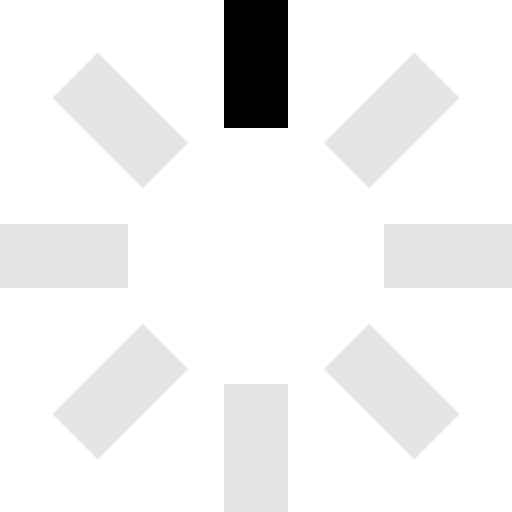
t = 0.00 s
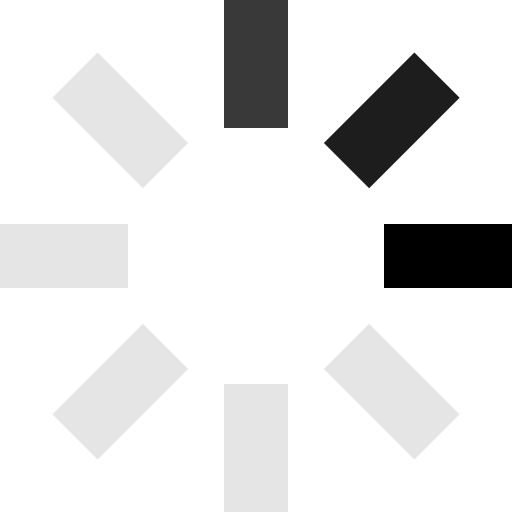
t = 0.25 s
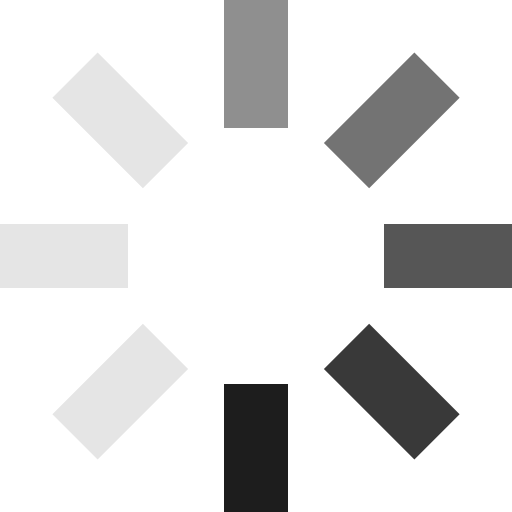
t = 0.63 s
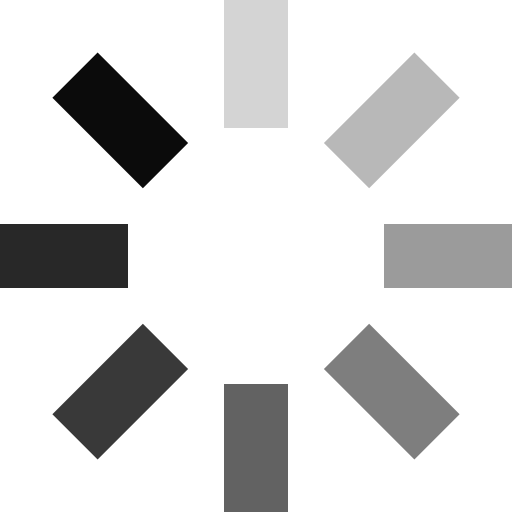
t = 0.93 s
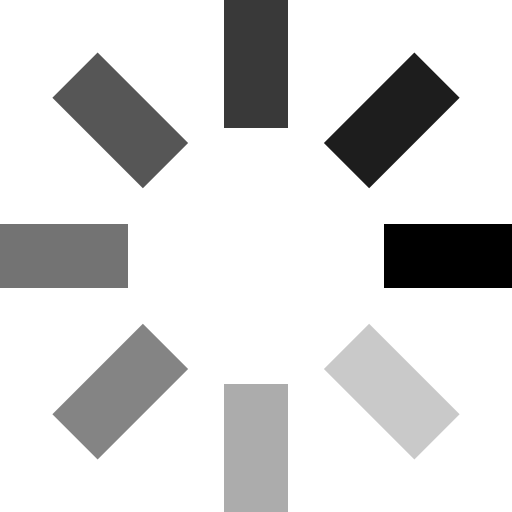
t = 1.25 s
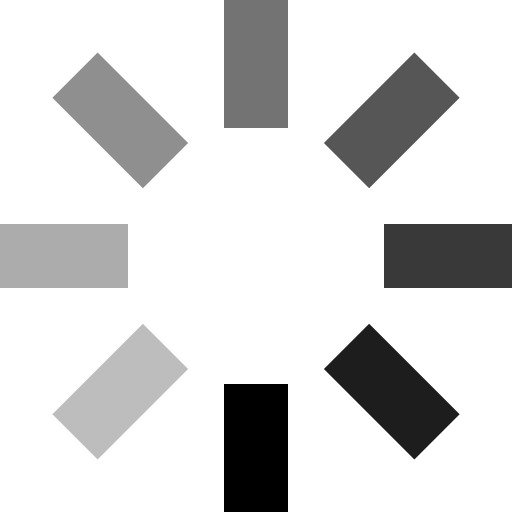
t = 1.50 s

The animated SVG that drew these frames (rendered in a browser with its animation timeline set to each time). Animation: 8 SMIL elements (animate=8); one cycle of 1.88 s, repeats indefinitely.

<svg xmlns="http://www.w3.org/2000/svg" viewBox="0 0 32 32">
  <g fill="currentColor">
    <path opacity=".1" d="M14 0h4v8h-4z">
      <animate
        attributeName="opacity"
        from="1"
        to=".1"
        dur="1s"
        repeatCount="indefinite"
        begin="0"
      />
    </path>
    <path opacity=".1" d="M25.898 3.274l2.828 2.828-5.656 5.656-2.828-2.828z">
      <animate
        attributeName="opacity"
        from="1"
        to=".1"
        dur="1s"
        repeatCount="indefinite"
        begin="0.125s"
      />
    </path>
    <path opacity=".1" d="M32 14v4h-8v-4z">
      <animate
        attributeName="opacity"
        from="1"
        to=".1"
        dur="1s"
        repeatCount="indefinite"
        begin="0.25s"
      />
    </path>
    <path opacity=".1" d="M28.726 25.898l-2.828 2.828-5.656-5.656 2.828-2.828z">
      <animate
        attributeName="opacity"
        from="1"
        to=".1"
        dur="1s"
        repeatCount="indefinite"
        begin="0.375s"
      />
    </path>
    <path opacity=".1" d="M18 32h-4v-8h4z">
      <animate
        attributeName="opacity"
        from="1"
        to=".1"
        dur="1s"
        repeatCount="indefinite"
        begin="0.5s"
      />
    </path>
    <path opacity=".1" d="M6.102 28.726l-2.828-2.828 5.656-5.656 2.828 2.828z">
      <animate
        attributeName="opacity"
        from="1"
        to=".1"
        dur="1s"
        repeatCount="indefinite"
        begin="0.675s"
      />
    </path>
    <path opacity=".1" d="M0 18v-4h8v4z">
      <animate
        attributeName="opacity"
        from="1"
        to=".1"
        dur="1s"
        repeatCount="indefinite"
        begin="0.75s"
      />
    </path>
    <path opacity=".1" d="M3.274 6.102l2.828-2.828 5.656 5.656-2.828 2.828z">
      <animate
        attributeName="opacity"
        from="1"
        to=".1"
        dur="1s"
        repeatCount="indefinite"
        begin="0.875s"
      />
    </path>
  </g>
</svg>
